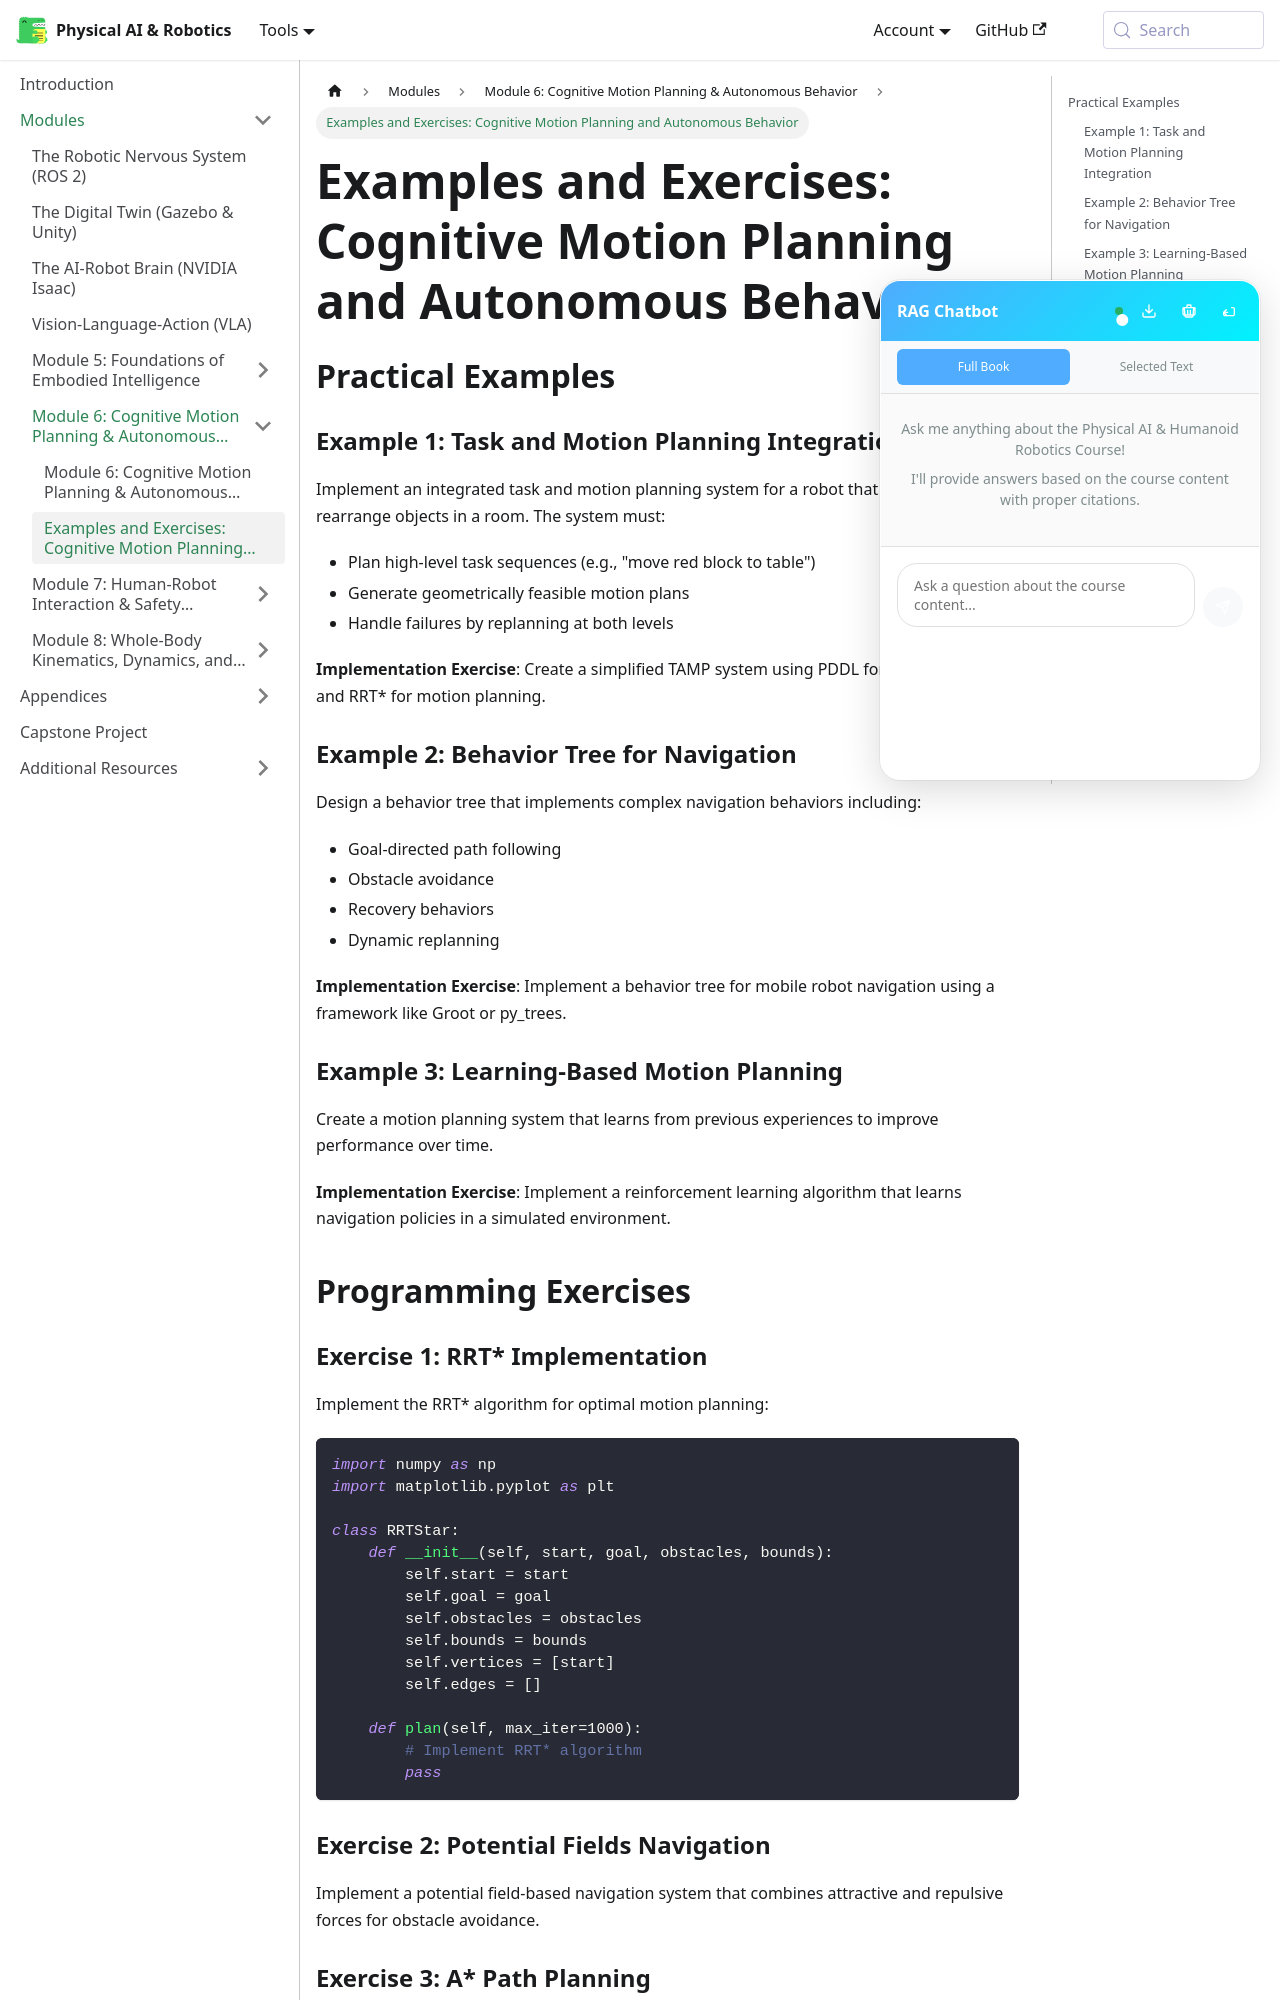

repository: ash-codiology/AI-robotics-playground · page: docs/module-6-cognitive-motion-planning-autonomous-behavior/examples-and-exercises/index.html · generator: docusaurus

# Examples and Exercises: Cognitive Motion Planning and Autonomous Behavior

## Practical Examples

### Example 1: Task and Motion Planning Integration
Implement an integrated task and motion planning system for a robot that needs to rearrange objects in a room. The system must:
- Plan high-level task sequences (e.g., "move red block to table")
- Generate geometrically feasible motion plans
- Handle failures by replanning at both levels

**Implementation Exercise**: Create a simplified TAMP system using PDDL for task planning and RRT* for motion planning.

### Example 2: Behavior Tree for Navigation
Design a behavior tree that implements complex navigation behaviors including:
- Goal-directed path following
- Obstacle avoidance
- Recovery behaviors
- Dynamic replanning

**Implementation Exercise**: Implement a behavior tree for mobile robot navigation using a framework like Groot or py_trees.

### Example 3: Learning-Based Motion Planning
Create a motion planning system that learns from previous experiences to improve performance over time.

**Implementation Exercise**: Implement a reinforcement learning algorithm that learns navigation policies in a simulated environment.

## Programming Exercises

### Exercise 1: RRT* Implementation
Implement the RRT* algorithm for optimal motion planning:
```python
import numpy as np
import matplotlib.pyplot as plt

class RRTStar:
    def __init__(self, start, goal, obstacles, bounds):
        self.start = start
        self.goal = goal
        self.obstacles = obstacles
        self.bounds = bounds
        self.vertices = [start]
        self.edges = []

    def plan(self, max_iter=1000):
        # Implement RRT* algorithm
        pass
```
